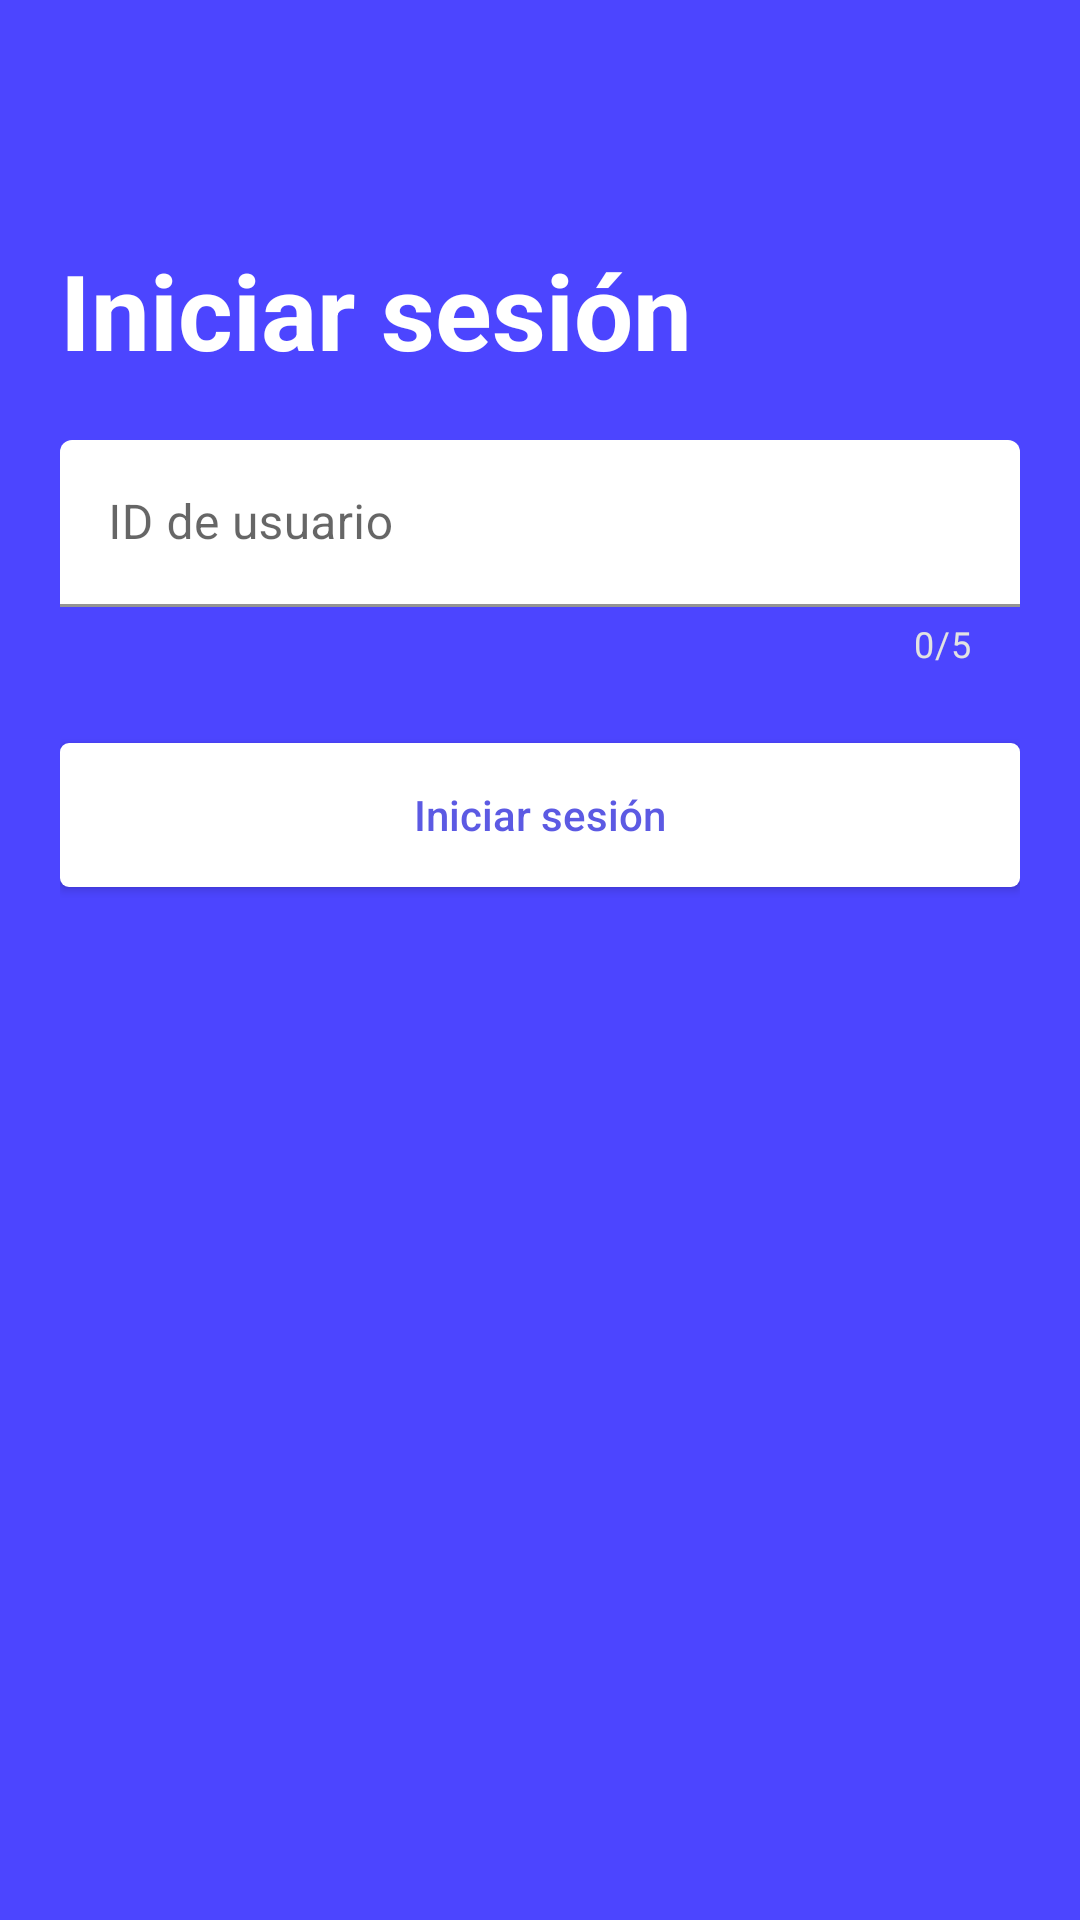

Layout XML and referenced resources for this Android screen:
<!-- AndroidManifest.xml: application theme Theme.PlayContacts -->
<!-- res/layout/activity_login.xml -->
<?xml version="1.0" encoding="utf-8"?>
<LinearLayout xmlns:android="http://schemas.android.com/apk/res/android"
    xmlns:app="http://schemas.android.com/apk/res-auto"
    xmlns:tools="http://schemas.android.com/tools"
    android:layout_width="match_parent"
    android:layout_height="match_parent"
    android:background="@color/blue"
    android:orientation="vertical"
    android:paddingHorizontal="20dp"
    android:paddingVertical="40dp"
    tools:context=".ui.login.LoginActivity">

    <TextView
        android:layout_width="match_parent"
        android:layout_height="wrap_content"
        android:layout_marginTop="40dp"
        android:layout_marginBottom="20dp"
        android:text="Iniciar sesión"
        android:textColor="@color/white"
        android:textSize="35sp"
        android:textStyle="bold" />

    <com.google.android.material.textfield.TextInputLayout
        android:id="@+id/til_id_login"
        android:layout_width="match_parent"
        android:layout_height="wrap_content"
        android:hint="ID de usuario"
        app:boxBackgroundColor="@color/white"
        app:counterEnabled="true"
        app:counterMaxLength="5"
        app:counterTextColor="@color/grey_text">

        <com.google.android.material.textfield.TextInputEditText
            android:layout_width="match_parent"
            android:layout_height="wrap_content"
            android:inputType="number"
            android:maxLength="5"
            android:singleLine="true">

        </com.google.android.material.textfield.TextInputEditText>

    </com.google.android.material.textfield.TextInputLayout>

    <androidx.appcompat.widget.AppCompatButton
        android:id="@+id/btn_login"
        android:layout_width="match_parent"
        android:layout_height="wrap_content"
        android:layout_marginTop="25dp"
        android:minHeight="?attr/minTouchTargetSize"
        android:text="Iniciar sesión" />

</LinearLayout>
<!-- resources referenced by this layout -->
<resources>
  <color name="blue">#FF4C45FF</color>
  <color name="grey_text">#FFE2E2E2</color>
  <color name="white">#FFFFFFFF</color>
  <style name="Theme.PlayContacts" parent="Theme.MaterialComponents.Light.NoActionBar">
          
          <item name="colorPrimary">@color/blue</item>
          <item name="colorPrimaryVariant">@color/blue_light</item>
          <item name="colorOnPrimary">@color/white</item>
          
          <item name="colorSecondary">@color/blue</item>
          <item name="colorSecondaryVariant">@color/blue_light</item>
          <item name="colorOnSecondary">@color/black</item>
          
          <item name="android:statusBarColor">@color/blue_dark</item>
          
          <item name="buttonStyle">@style/CustomAppCompatButton</item>
      </style>
  <color name="blue_light">#FF6180FF</color>
  <color name="black">#FF000000</color>
  <color name="blue_dark">#3831E8</color>
  <style name="CustomAppCompatButton" parent="Widget.AppCompat.Button">
          <item name="android:background">@drawable/custom_color_button_rounded</item>
          <item name="android:foreground">?attr/selectableItemBackground</item>
          <item name="android:textColor">@color/blue_text</item>
          <item name="android:textAllCaps">false</item>
      </style>
  <!-- drawable custom_color_button_rounded (drawable) -->
  <?xml version="1.0" encoding="utf-8"?>
  <selector xmlns:android="http://schemas.android.com/apk/res/android">
      <item android:state_enabled="true">
          <shape android:shape="rectangle">
              <corners android:radius="3dp" />
              <solid android:color="@color/white" />
          </shape>
      </item>
      <item android:state_enabled="false">
          <shape android:shape="rectangle">
              <corners android:radius="3dp" />
              <solid android:color="@color/grey" />
          </shape>
      </item>
  </selector>
  <color name="blue_text">#FF5C5AE3</color>
  <color name="grey">#FFC7C6FF</color>
</resources>
